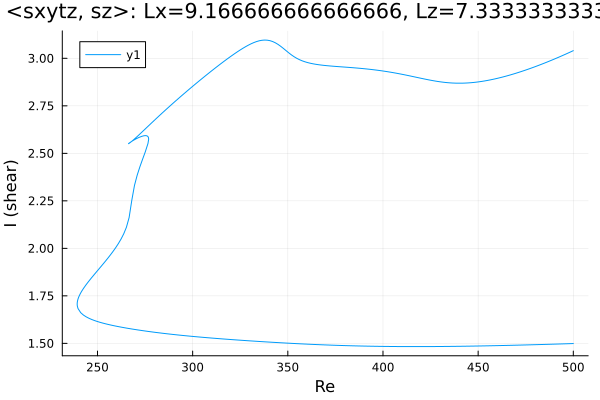

The data file committed next to this chart (first rows):
Re, shear
500.0, 3.04
499.9, 3.04
498.5, 3.033
497.1, 3.027
495.7, 3.021
494.3, 3.014
492.9, 3.008
491.4, 3.002
490, 2.996
488.6, 2.99
487.2, 2.984
485.8, 2.979
484.4, 2.973
483, 2.967
481.5, 2.962
480.1, 2.957
478.7, 2.952
477.3, 2.946
475.9, 2.941
474.5, 2.937
473.1, 2.932
471.6, 2.927
470.2, 2.923
468.8, 2.918
467.4, 2.914
466, 2.91
464.6, 2.906
463.2, 2.902
461.7, 2.899
460.3, 2.895
458.9, 2.892
457.5, 2.889
456.1, 2.886
454.7, 2.883
453.3, 2.881
451.8, 2.878
450.4, 2.876
449, 2.875
447.6, 2.873
446.2, 2.872
444.8, 2.871
443.4, 2.87
441.9, 2.869
440.5, 2.869
439.1, 2.869
437.7, 2.87
436.3, 2.87
434.9, 2.871
433.5, 2.872
432.1, 2.874
430.6, 2.876
429.2, 2.878
427.8, 2.88
426.4, 2.882
425, 2.885
423.6, 2.888
422.2, 2.89
420.7, 2.893
419.3, 2.896
417.9, 2.899
... 482 more rows
